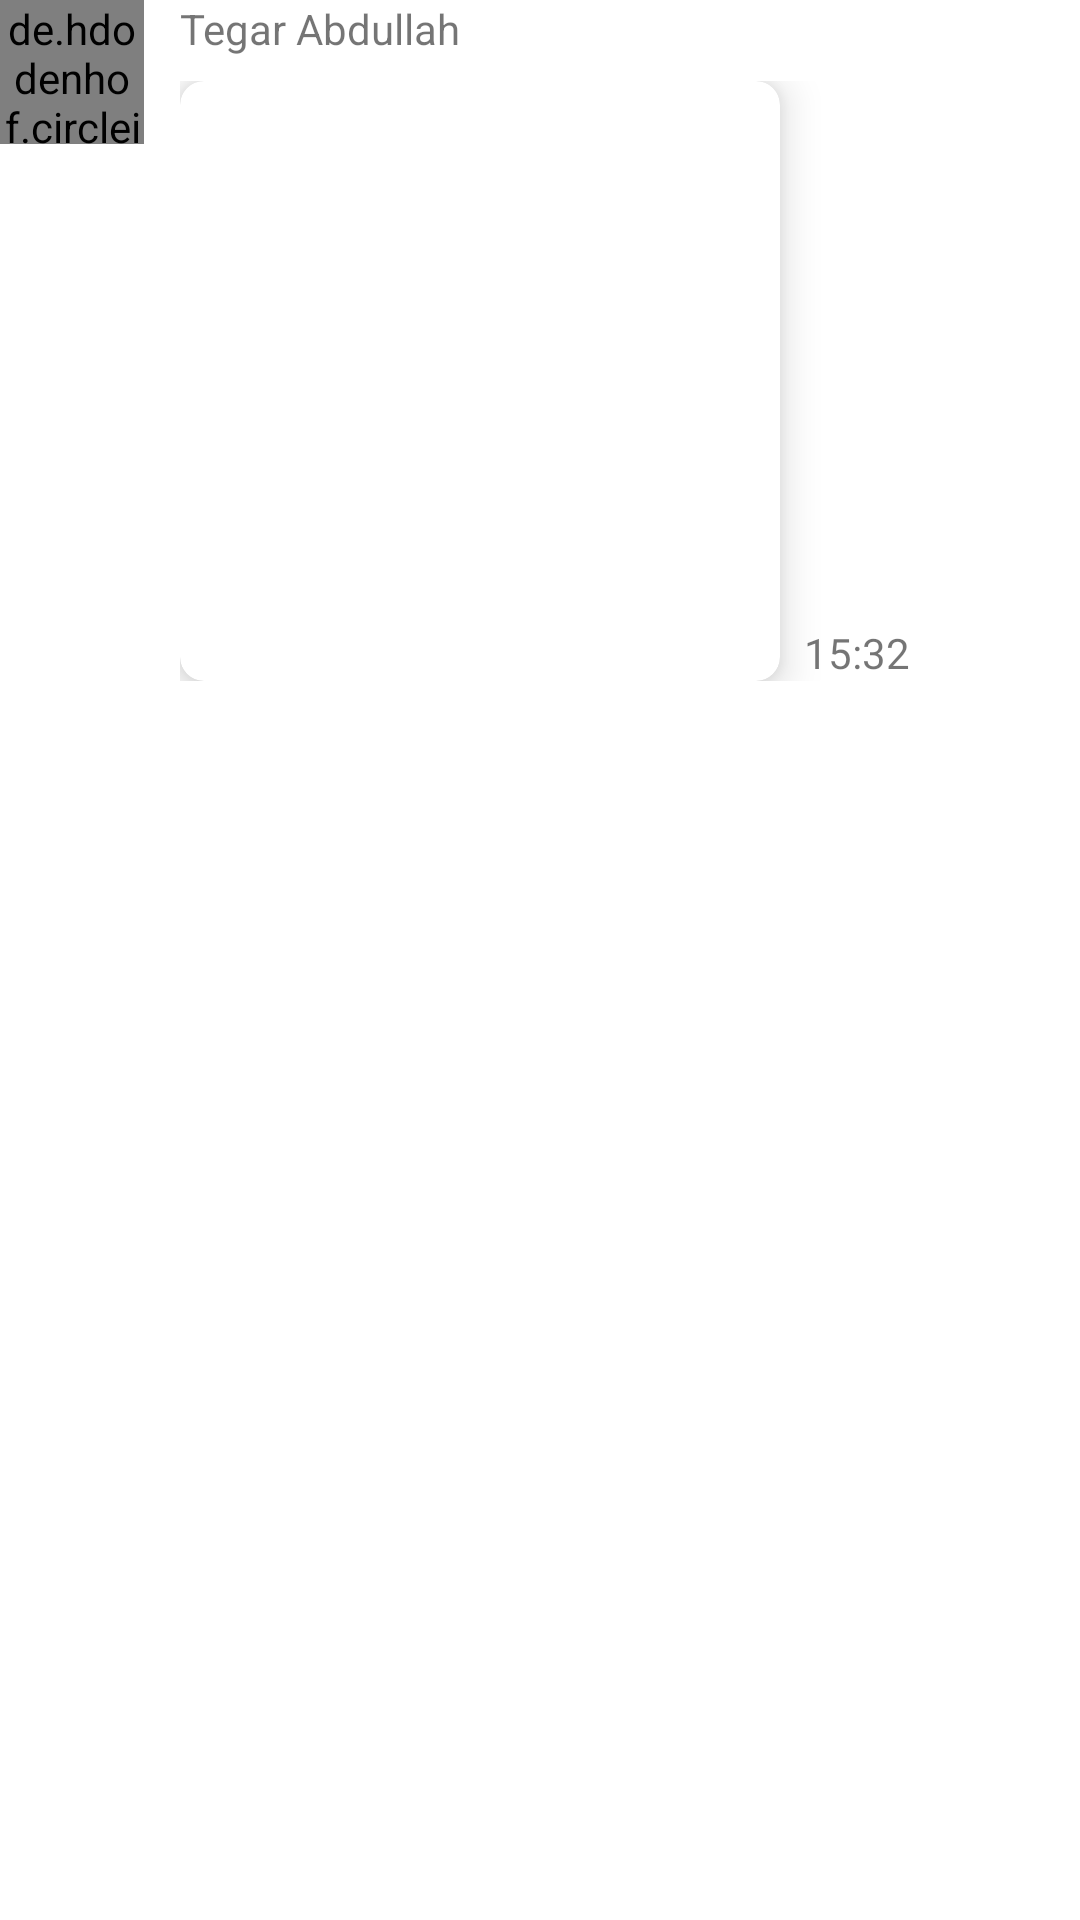

Reconstruct the res/layout file that produces this screen, plus the resources it refers to.
<!-- AndroidManifest.xml: application theme Theme.Fidertime -->
<!-- res/layout/fragment_chat_image_item_in.xml -->
<?xml version="1.0" encoding="utf-8"?>
<LinearLayout xmlns:android="http://schemas.android.com/apk/res/android"
    xmlns:app="http://schemas.android.com/apk/res-auto"
    xmlns:tools="http://schemas.android.com/tools"
    android:layout_width="match_parent"
    android:layout_height="wrap_content"
    android:orientation="horizontal"
    tools:context=".fragments.ChatImageItemInFragment">

    <de.hdodenhof.circleimageview.CircleImageView
        android:id="@+id/image_view_profile"
        android:layout_width="48dp"
        android:layout_height="48dp"
        tools:src="@tools:sample/avatars"
        android:layout_marginEnd="12dp"/>

    <LinearLayout
        android:layout_width="wrap_content"
        android:layout_height="wrap_content"
        android:orientation="vertical">

        <TextView
            android:id="@+id/text_view_name"
            android:layout_width="wrap_content"
            android:layout_height="wrap_content"
            android:text="Tegar Abdullah"
            android:layout_marginBottom="8dp"/>

        <LinearLayout
            android:layout_width="wrap_content"
            android:layout_height="wrap_content"
            android:orientation="horizontal"
            android:gravity="bottom">

            <androidx.cardview.widget.CardView
                android:layout_width="wrap_content"
                android:layout_height="wrap_content"
                app:cardElevation="8dp"
                app:cardCornerRadius="8dp"
                android:layout_marginEnd="8dp">

                <ImageView
                    android:id="@+id/image_view_chat"
                    android:layout_width="200dp"
                    android:layout_height="200dp"
                    android:scaleType="centerCrop"
                    android:adjustViewBounds="true"
                    android:src="@drawable/image_placeholder"
                    />

            </androidx.cardview.widget.CardView>

            <TextView
                android:id="@+id/text_view_timestamp"
                android:layout_width="wrap_content"
                android:layout_height="wrap_content"
                android:text="15:32"/>

        </LinearLayout>



    </LinearLayout>



</LinearLayout>
<!-- resources referenced by this layout -->
<resources>
  <style name="Theme.Fidertime" parent="Theme.MaterialComponents.DayNight.DarkActionBar">
          
          <item name="colorPrimary">@color/purple_500</item>
          <item name="colorPrimaryVariant">@color/purple_700</item>
          <item name="colorOnPrimary">@color/white</item>
          
          <item name="colorSecondary">@color/teal_200</item>
          <item name="colorSecondaryVariant">@color/teal_700</item>
          <item name="colorOnSecondary">@color/black</item>
          
          <item name="android:statusBarColor">?attr/colorPrimaryVariant</item>
          
      </style>
  <color name="purple_500">#FF6200EE</color>
  <color name="purple_700">#FF3700B3</color>
  <color name="white">#FFFFFFFF</color>
  <color name="teal_200">#FF03DAC5</color>
  <color name="teal_700">#FF018786</color>
  <color name="black">#FF000000</color>
</resources>
